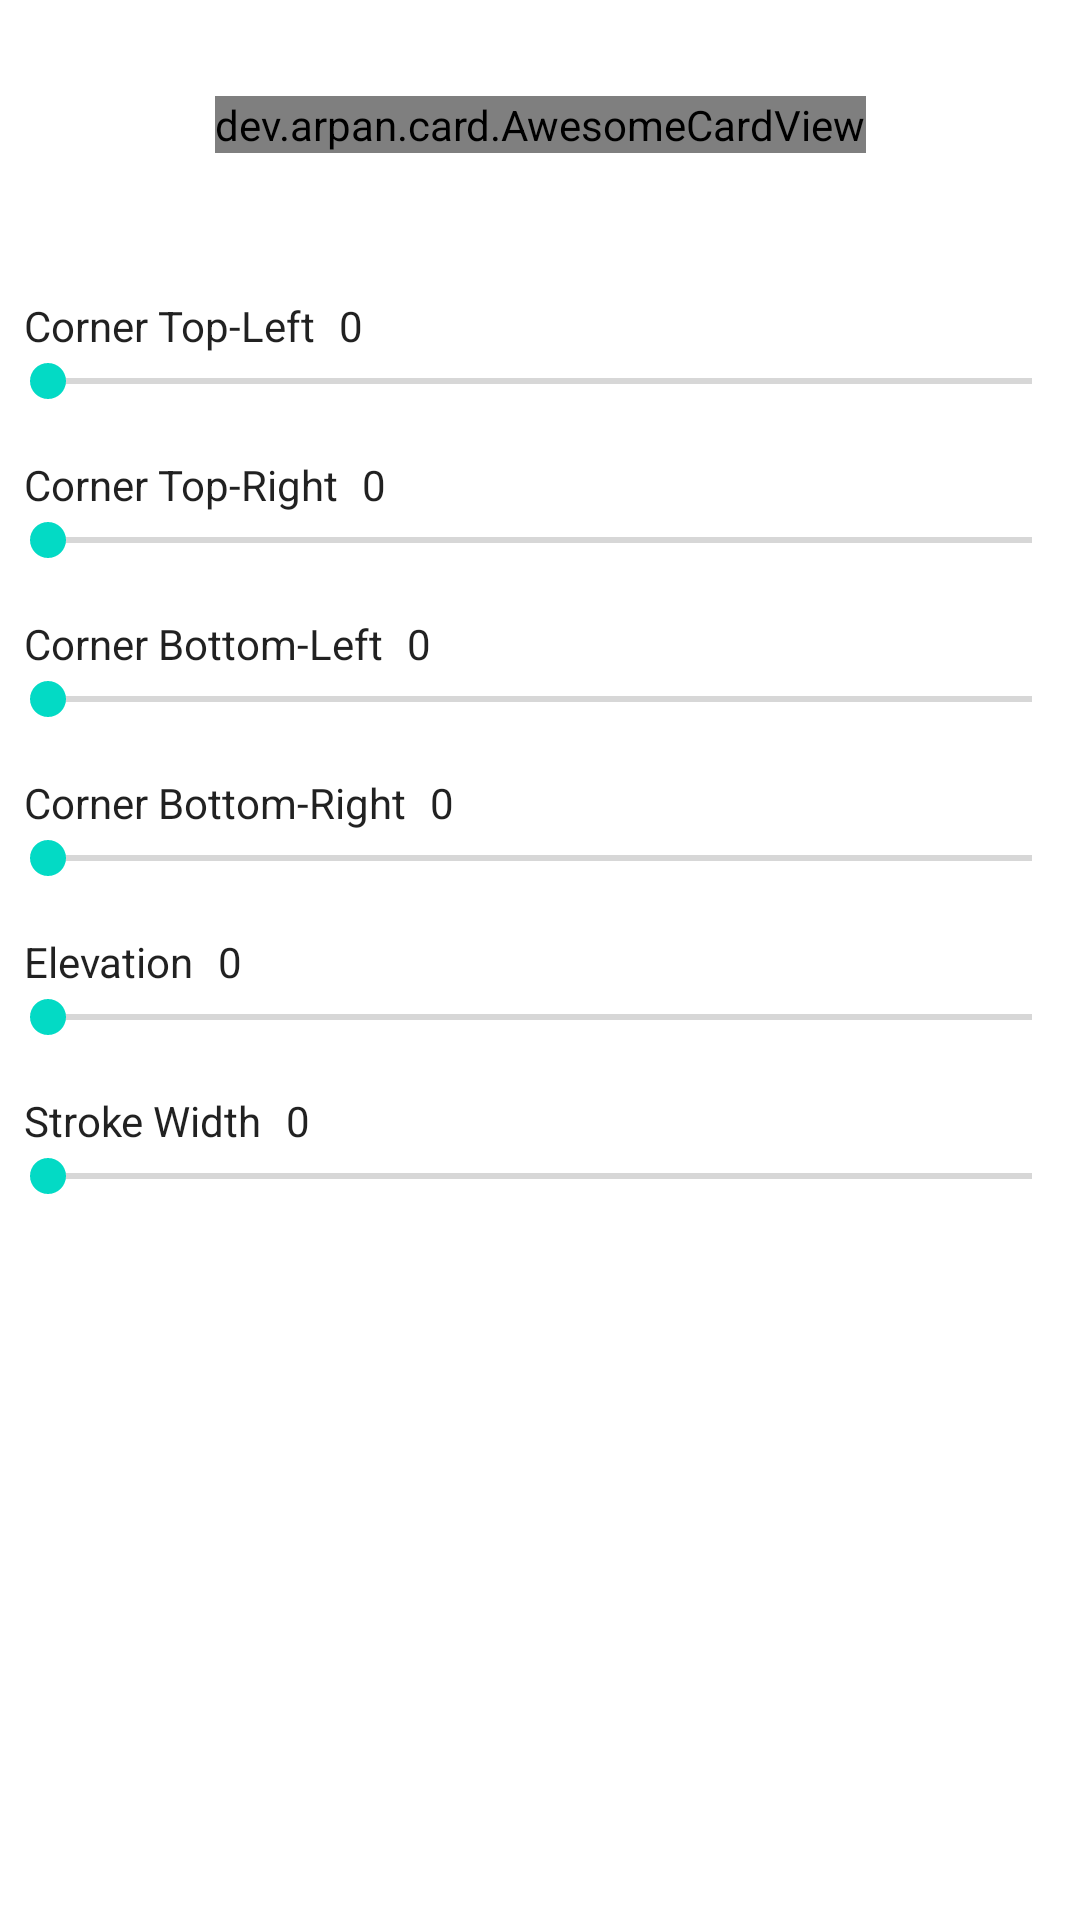

The Android layout XML behind this screen, and the referenced resources:
<!-- AndroidManifest.xml: application theme Theme.ShadowPlay -->
<!-- res/layout/activity_material_shape.xml -->
<?xml version="1.0" encoding="utf-8"?>
<androidx.constraintlayout.widget.ConstraintLayout xmlns:android="http://schemas.android.com/apk/res/android"
    xmlns:app="http://schemas.android.com/apk/res-auto"
    xmlns:tools="http://schemas.android.com/tools"
    android:layout_width="match_parent"
    android:layout_height="match_parent"
    android:clipChildren="false"
    android:gravity="center"
    tools:context=".MaterialShapeActivity">


    <dev.arpan.card.AwesomeCardView
        android:id="@+id/view"
        android:layout_width="wrap_content"
        android:layout_height="wrap_content"
        android:layout_marginTop="32dp"
        app:layout_constraintEnd_toEndOf="parent"
        app:layout_constraintStart_toStartOf="parent"
        app:layout_constraintTop_toTopOf="parent"
        app:acv_cornerSize="0dp"
        app:acv_strokeColor="@color/black">

        <ImageView
            android:layout_width="200dp"
            android:layout_height="200dp"
            app:srcCompat="@drawable/image" />
    </dev.arpan.card.AwesomeCardView>

    <androidx.core.widget.NestedScrollView
        android:layout_width="0dp"
        android:layout_height="0dp"
        android:layout_marginTop="48dp"
        app:layout_constraintBottom_toBottomOf="parent"
        app:layout_constraintEnd_toEndOf="parent"
        app:layout_constraintStart_toStartOf="parent"
        app:layout_constraintTop_toBottomOf="@+id/view">


        <LinearLayout
            android:layout_width="match_parent"
            android:layout_height="wrap_content"
            android:layout_marginBottom="16dp"
            android:orientation="vertical"
            app:layout_constraintBottom_toBottomOf="parent"
            app:layout_constraintEnd_toEndOf="parent"
            app:layout_constraintStart_toStartOf="parent">

            <LinearLayout
                android:layout_width="wrap_content"
                android:layout_height="wrap_content"
                android:layout_marginStart="8dp"
                android:gravity="center">

                <TextView
                    android:layout_width="wrap_content"
                    android:layout_height="wrap_content"
                    android:text="Corner Top-Left"
                    android:textColor="?android:attr/textColorPrimary" />

                <TextView
                    android:id="@+id/tv_tl_value"
                    android:layout_width="wrap_content"
                    android:layout_height="wrap_content"
                    android:layout_marginStart="8dp"
                    android:text="0"
                    android:textColor="?android:attr/textColorPrimary" />
            </LinearLayout>

            <SeekBar
                android:id="@+id/sb_tl"
                android:layout_width="match_parent"
                android:layout_height="wrap_content"
                android:max="100" />

            <LinearLayout
                android:layout_width="wrap_content"
                android:layout_height="wrap_content"
                android:layout_marginStart="8dp"
                android:layout_marginTop="16dp"
                android:gravity="center">

                <TextView
                    android:layout_width="wrap_content"
                    android:layout_height="wrap_content"
                    android:text="Corner Top-Right"
                    android:textColor="?android:attr/textColorPrimary" />

                <TextView
                    android:id="@+id/tv_tr_value"
                    android:layout_width="wrap_content"
                    android:layout_height="wrap_content"
                    android:layout_marginStart="8dp"
                    android:text="0"
                    android:textColor="?android:attr/textColorPrimary" />
            </LinearLayout>

            <SeekBar
                android:id="@+id/sb_tr"
                android:layout_width="match_parent"
                android:layout_height="wrap_content"
                android:max="100" />

            <LinearLayout
                android:layout_width="wrap_content"
                android:layout_height="wrap_content"
                android:layout_marginStart="8dp"
                android:layout_marginTop="16dp"
                android:gravity="center">

                <TextView
                    android:layout_width="wrap_content"
                    android:layout_height="wrap_content"
                    android:text="Corner Bottom-Left"
                    android:textColor="?android:attr/textColorPrimary" />

                <TextView
                    android:id="@+id/tv_bl_value"
                    android:layout_width="wrap_content"
                    android:layout_height="wrap_content"
                    android:layout_marginStart="8dp"
                    android:text="0"
                    android:textColor="?android:attr/textColorPrimary" />
            </LinearLayout>

            <SeekBar
                android:id="@+id/sb_bl"
                android:layout_width="match_parent"
                android:layout_height="wrap_content"
                android:max="100" />

            <LinearLayout
                android:layout_width="wrap_content"
                android:layout_height="wrap_content"
                android:layout_marginStart="8dp"
                android:layout_marginTop="16dp"
                android:gravity="center">

                <TextView
                    android:layout_width="wrap_content"
                    android:layout_height="wrap_content"
                    android:text="Corner Bottom-Right"
                    android:textColor="?android:attr/textColorPrimary" />

                <TextView
                    android:id="@+id/tv_br_value"
                    android:layout_width="wrap_content"
                    android:layout_height="wrap_content"
                    android:layout_marginStart="8dp"
                    android:text="0"
                    android:textColor="?android:attr/textColorPrimary" />
            </LinearLayout>

            <SeekBar
                android:id="@+id/sb_br"
                android:layout_width="match_parent"
                android:layout_height="wrap_content"
                android:max="100" />

            <LinearLayout
                android:layout_width="wrap_content"
                android:layout_height="wrap_content"
                android:layout_marginStart="8dp"
                android:layout_marginTop="16dp"
                android:gravity="center">

                <TextView
                    android:layout_width="wrap_content"
                    android:layout_height="wrap_content"
                    android:text="Elevation"
                    android:textColor="?android:attr/textColorPrimary" />

                <TextView
                    android:id="@+id/tv_elevation_value"
                    android:layout_width="wrap_content"
                    android:layout_height="wrap_content"
                    android:layout_marginStart="8dp"
                    android:text="0"
                    android:textColor="?android:attr/textColorPrimary" />
            </LinearLayout>

            <SeekBar
                android:id="@+id/sb_elevation"
                android:layout_width="match_parent"
                android:layout_height="wrap_content"
                android:max="100" />

            <LinearLayout
                android:layout_width="wrap_content"
                android:layout_height="wrap_content"
                android:layout_marginStart="8dp"
                android:layout_marginTop="16dp"
                android:gravity="center">

                <TextView
                    android:layout_width="wrap_content"
                    android:layout_height="wrap_content"
                    android:text="Stroke Width"
                    android:textColor="?android:attr/textColorPrimary" />

                <TextView
                    android:id="@+id/tv_stroke_width_value"
                    android:layout_width="wrap_content"
                    android:layout_height="wrap_content"
                    android:layout_marginStart="8dp"
                    android:text="0"
                    android:textColor="?android:attr/textColorPrimary" />
            </LinearLayout>

            <SeekBar
                android:id="@+id/sb_stroke_width"
                android:layout_width="match_parent"
                android:layout_height="wrap_content"
                android:max="10" />
        </LinearLayout>
    </androidx.core.widget.NestedScrollView>

</androidx.constraintlayout.widget.ConstraintLayout>
<!-- resources referenced by this layout -->
<resources>
  <!-- drawable image: png bitmap (drawable, 89591 bytes) -->
  <style name="Theme.ShadowPlay" parent="Theme.MaterialComponents.Light.DarkActionBar">
          
          <item name="colorPrimary">@color/purple_500</item>
          <item name="colorPrimaryVariant">@color/purple_700</item>
          <item name="colorOnPrimary">@color/white</item>
          
          <item name="colorSecondary">@color/teal_200</item>
          <item name="colorSecondaryVariant">@color/teal_700</item>
          <item name="colorOnSecondary">@color/black</item>
          
          <item name="android:statusBarColor" tools:targetApi="l">?attr/colorPrimaryVariant</item>
          
      </style>
  <!-- not gathered from this repository: default colours our renderer supplied (Android Studio template values) -->
  <color name="purple_500">#FF6200EE</color>
  <color name="purple_700">#FF3700B3</color>
  <color name="teal_200">#FF03DAC5</color>
  <color name="teal_700">#FF018786</color>
  <color name="black">#FF000000</color>
  <color name="white">#FFFFFFFF</color>
</resources>
